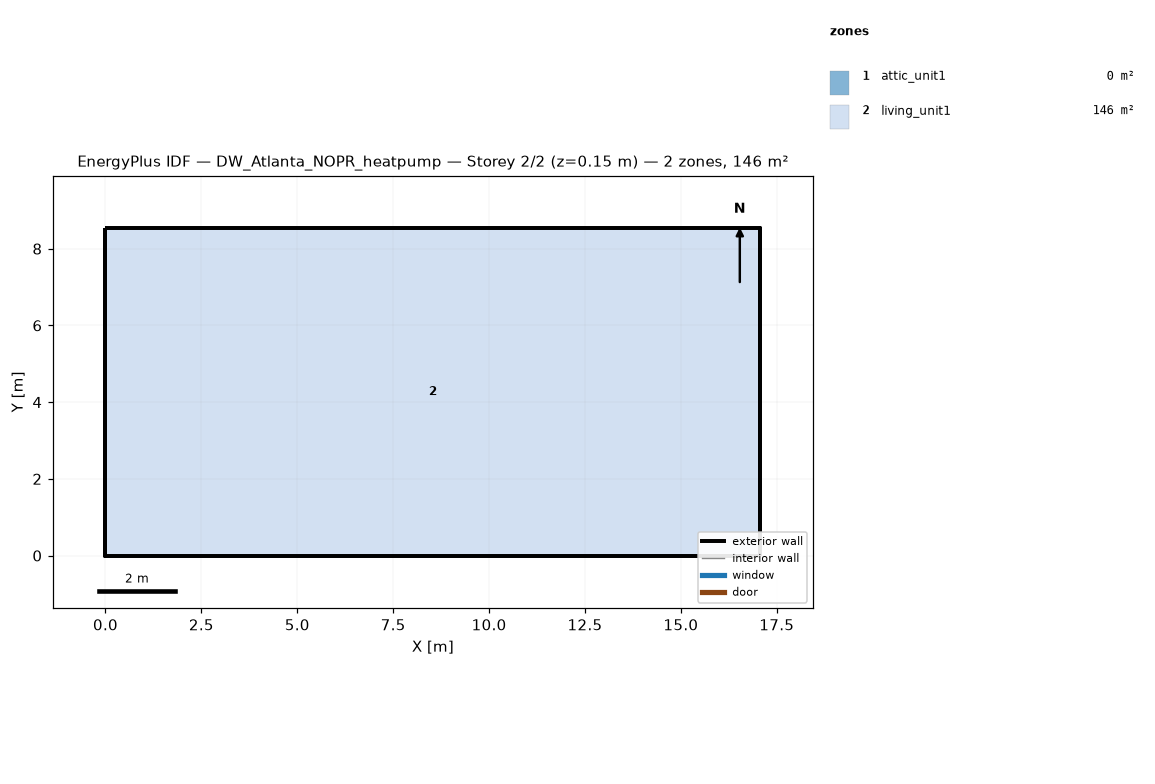
=== STOREY PLAN SPEC (per zone: floor XY polygon, exterior-wall plan segments, windows/doors) ===
zone 1: attic_unit1  (0.0 m²)
  exterior wall: (17.07, 0.00) – (17.07, 8.54) – (17.07, 4.27)  [12.8 m]
  exterior wall: (0.00, 8.54) – (0.00, 0.00) – (0.00, 4.27)  [12.8 m]
zone 2: living_unit1  (145.7 m²)
  floor: (0.00, 0.00) (0.00, 8.54) (17.07, 8.54) (17.07, 0.00)
  exterior wall: (0.00, 0.00) – (17.07, 0.00)  [17.1 m]
  exterior wall: (17.07, 0.00) – (17.07, 8.54)  [8.5 m]
  exterior wall: (17.07, 8.54) – (0.00, 8.54)  [17.1 m]
  exterior wall: (0.00, 8.54) – (0.00, 0.00)  [8.5 m]

=== DERIVED (storey summary) ===
Building: DW_Atlanta_NOPR_heatpump
Storey: 2 of 2  (floor level z = 0.15 m)
Storey gross floor area: 145.7 m²
Zones on this storey: 2
  - attic_unit1: floor 0.0 m²; exterior wall 25.6 m (5.7 m²); WWR 0.0%
  - living_unit1: floor 145.7 m²; exterior wall 51.2 m (117.1 m²); WWR 0.0%
Zone adjacency: (none detected)